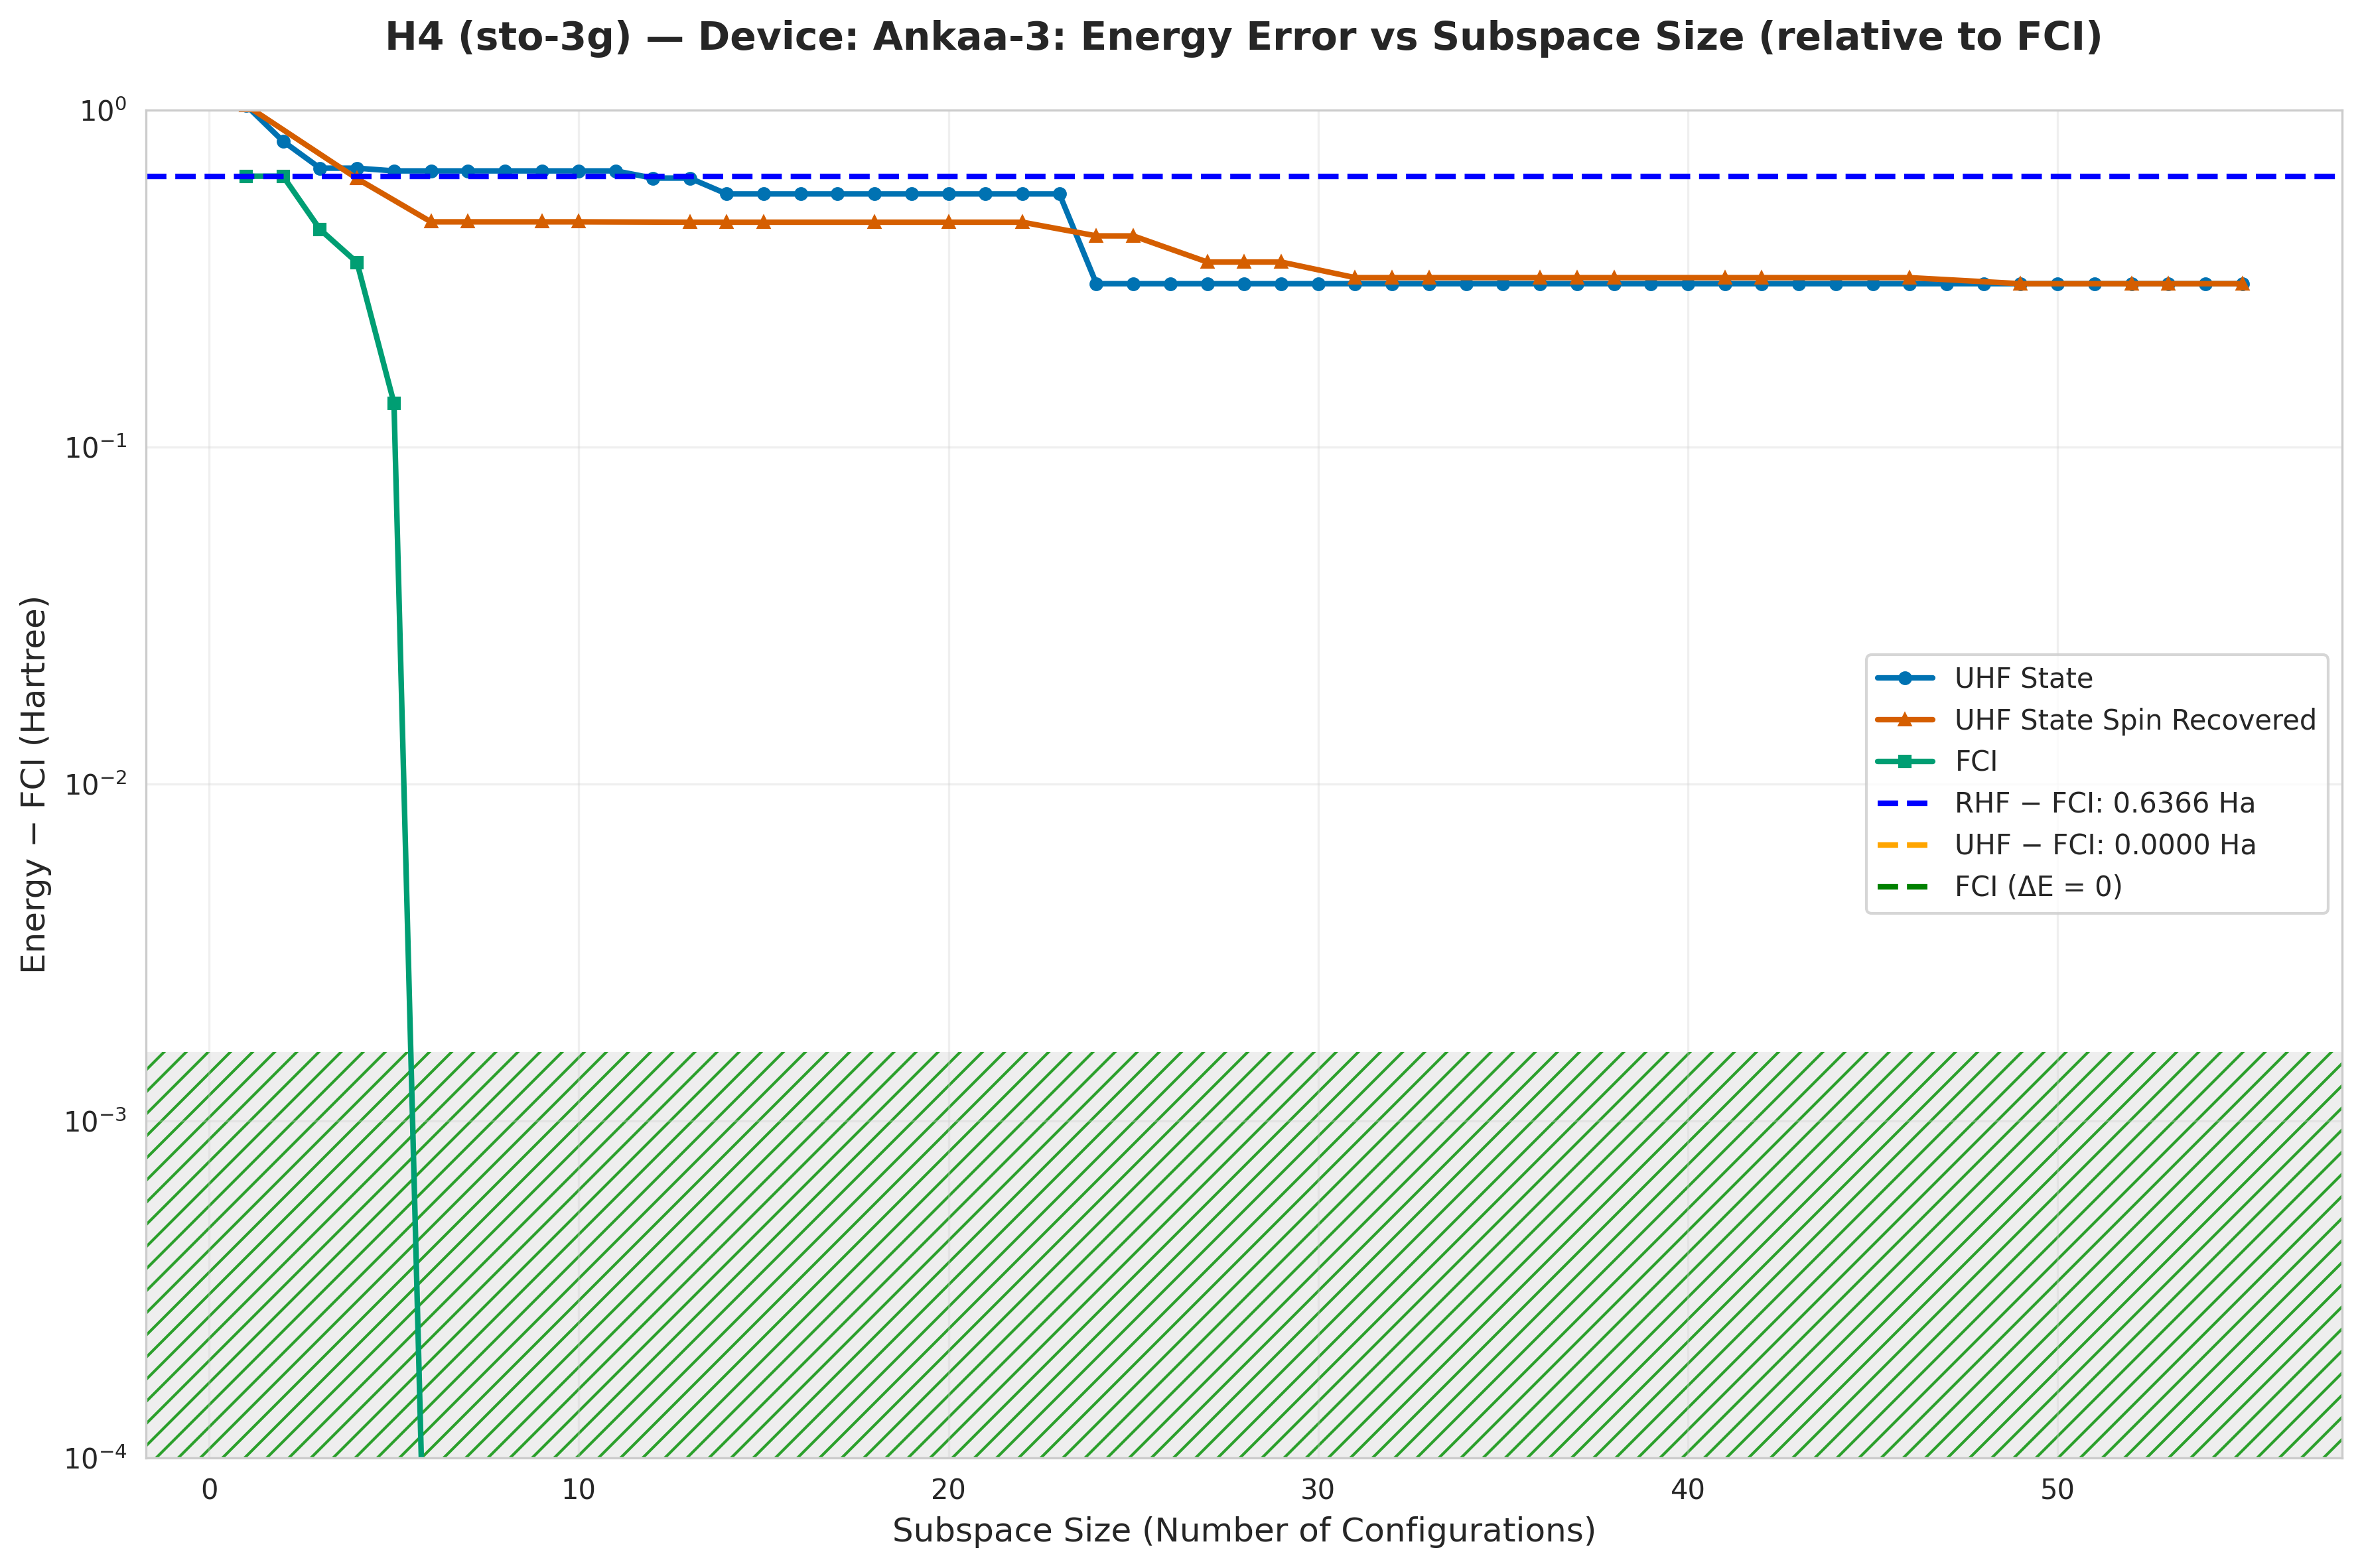

The data file committed next to this chart (first rows):
subspace_size, qsci_energy, qsci_S2, spin_symm_energy, spin_symm_S2, fci_subspace_energy, mean_sample_number
1, -0.8328, 2.0, -0.8328, 2.0, -1.23, 16.67
2, -1.058, 1.75, -1.047, 1.75, -1.23, 16.67
3, -1.194, 1.0, -1.24, 2.75, -1.424, 16.67
4, -1.194, 1.0, -1.24, 2.75, -1.513, 16.67
5, -1.206, 1, -1.4, 3.75, -1.731, 16.67
6, -1.206, 1, -1.4, 3.75, -1.866, 16.67
7, -1.206, 1, -1.4, 3.75, -1.866, 20.0
8, -1.206, 1, -1.4, 3.75, -1.866, 25
9, -1.206, 1, -1.4, 3.75, -1.866, 25
10, -1.206, 1, -1.4, 3.75, -1.866, 25
11, -1.206, 1, -1.4, 3.75, -1.866, 25
12, -1.238, 1.0, -1.4, 3.75, -1.866, 25
13, -1.238, 1, -1.401, 3.75, -1.866, 25
14, -1.302, 2.207, -1.401, 3.75, -1.866, 33.33
15, -1.302, 2.207, -1.401, 3.75, -1.866, 33.33
16, -1.302, 2.207, -1.401, 3.75, -1.866, 50.0
17, -1.302, 2.207, -1.401, 3.75, -1.866, 50.0
18, -1.302, 2.207, -1.401, 3.75, -1.866, 50.0
19, -1.302, 2.207, -1.401, 3.75, -1.866, 50.0
20, -1.302, 2.207, -1.401, 3.75, -1.866, 50.0
21, -1.302, 2.207, -1.401, 3.75, -1.866, 50.0
22, -1.302, 2.207, -1.401, 3.75, -1.866, 50.0
23, -1.302, 2.207, -1.443, 1.71, -1.866, 50.0
24, -1.561, 3.75, -1.443, 1.71, -1.866, 50.0
25, -1.561, 3.75, -1.443, 1.709, -1.866, 50.0
26, -1.561, 3.75, -1.444, 1.726, -1.866, 50.0
27, -1.561, 3.75, -1.512, 2, -1.866, 50.0
28, -1.561, 3.75, -1.512, 2, -1.866, 50.0
29, -1.561, 3.75, -1.512, 2, -1.866, 50.0
30, -1.561, 3.75, -1.548, 2, -1.866, 50.0
31, -1.561, 3.75, -1.548, 2, -1.866, 50.0
32, -1.561, 3.75, -1.548, 2, -1.866, 50.0
33, -1.561, 3.75, -1.548, 2, -1.866, 50.0
34, -1.561, 3.75, -1.548, 2, -1.866, 50.0
35, -1.561, 3.75, -1.548, 2, -1.866, 50.0
36, -1.561, 3.75, -1.548, 2.0, -1.866, 50.0
37, -1.561, 3.75, -1.548, 2.0, -1.866, 100
38, -1.561, 3.75, -1.548, 2.0, -1.866, 100
39, -1.561, 3.75, -1.548, 2.0, -1.866, 100
40, -1.561, 3.75, -1.548, 2.0, -1.866, 100
41, -1.561, 3.75, -1.548, 2.0, -1.866, 100
42, -1.561, 3.75, -1.548, 2.0, -1.866, 100
43, -1.561, 3.75, -1.548, 2, -1.866, 100
44, -1.561, 3.75, -1.548, 2, -1.866, 100
45, -1.561, 3.75, -1.548, 2.0, -1.866, 100
46, -1.561, 3.75, -1.548, 2.0, -1.866, 100
47, -1.561, 3.75, -1.548, 2.0, -1.866, 100
48, -1.561, 3.75, -1.561, 3.75, -1.866, 100
49, -1.561, 3.75, -1.561, 3.75, -1.866, 100
50, -1.561, 3.75, -1.561, 3.75, -1.866, 100
51, -1.561, 3.75, -1.561, 3.75, -1.866, 100
52, -1.561, 3.75, -1.561, 3.75, -1.866, 100
53, -1.561, 3.75, -1.561, 3.75, -1.866, 100
54, -1.561, 3.75, -1.561, 3.75, -1.866, 100
55, -1.561, 3.75, -1.561, 3.75, -1.866, 100
